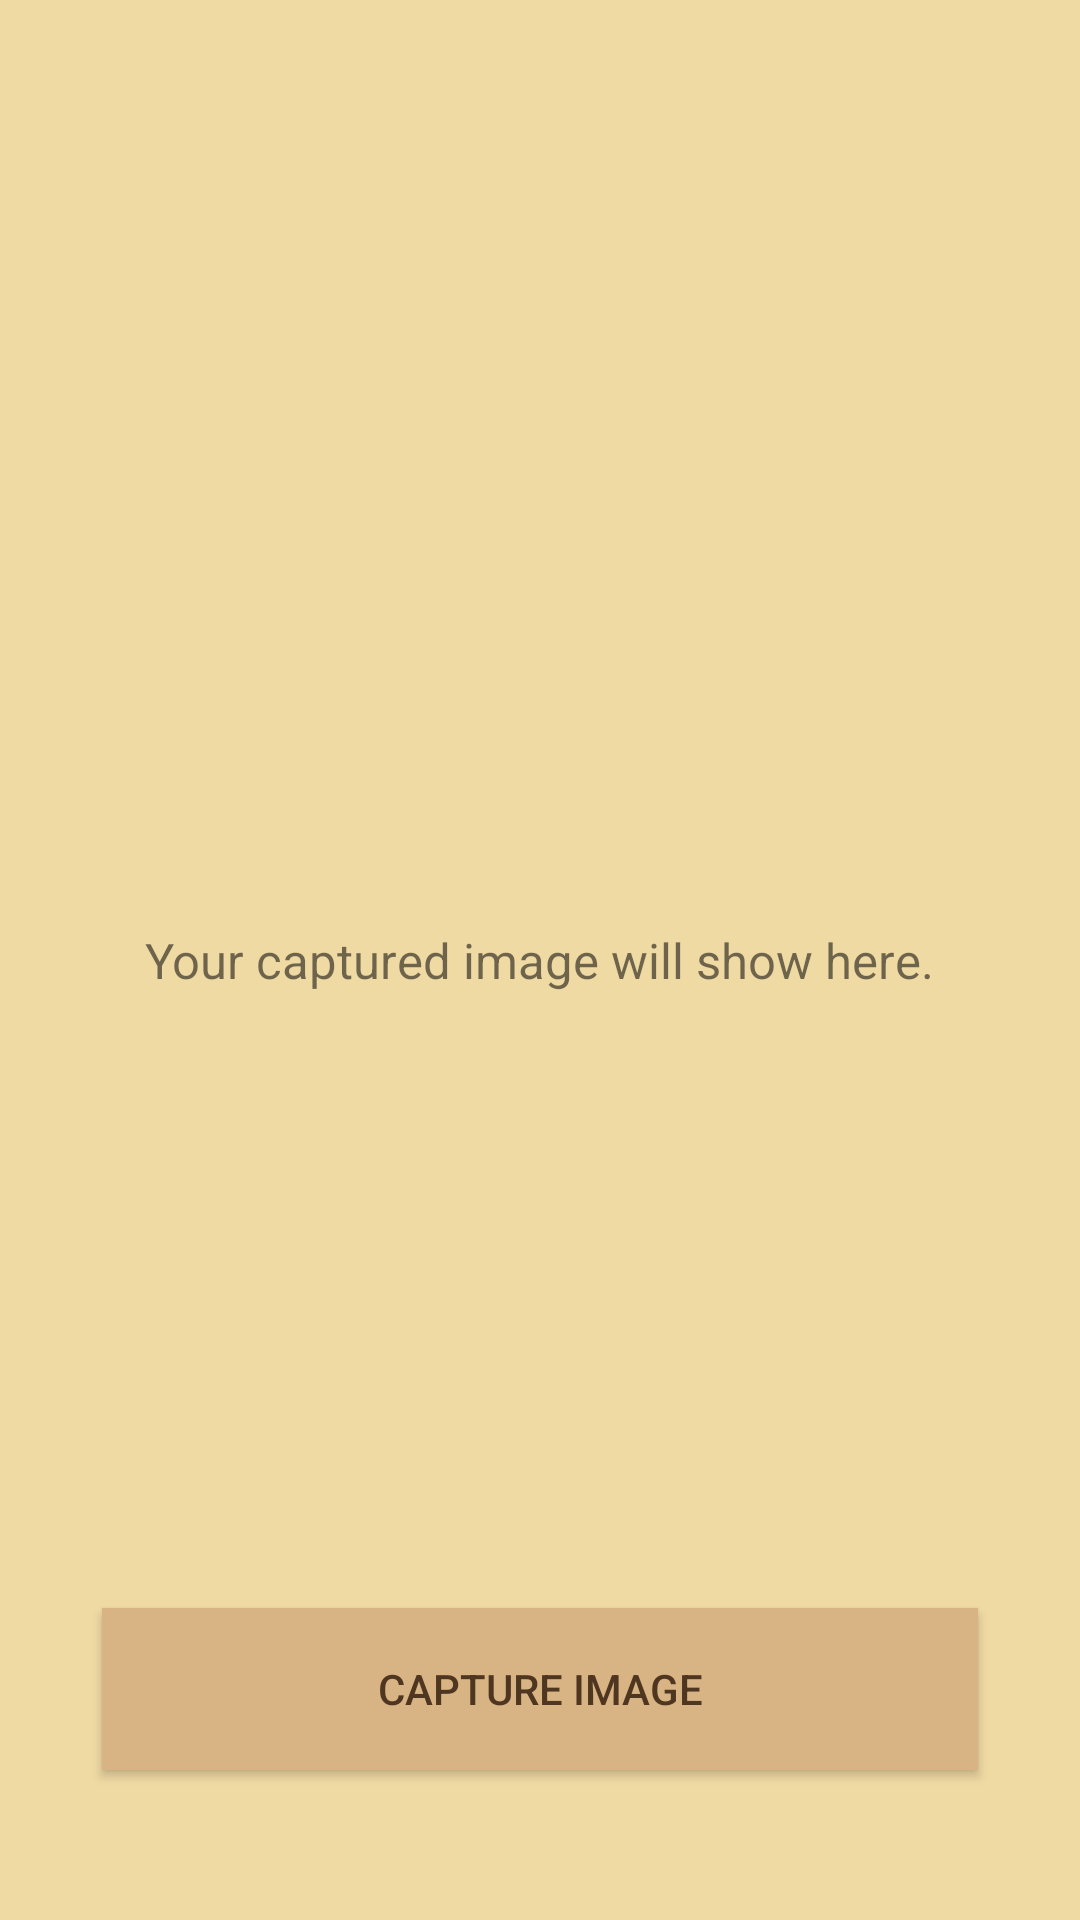

Reconstruct the res/layout file that produces this screen, plus the resources it refers to.
<!-- AndroidManifest.xml: application theme Theme.IBaybayVersion1 -->
<!-- res/layout/activity_capture_image.xml -->
<?xml version="1.0" encoding="utf-8"?>
<RelativeLayout
    xmlns:android="http://schemas.android.com/apk/res/android"
    xmlns:app="http://schemas.android.com/apk/res-auto"
    xmlns:tools="http://schemas.android.com/tools"
    android:layout_width="match_parent"
    android:layout_height="match_parent"
    android:orientation="vertical"
    android:background="@color/background_color"
    tools:context=".CaptureImageActivity">

    <ImageView
        android:id="@+id/capturedImage"
        android:layout_width="match_parent"
        android:layout_height="400dp"
        android:layout_centerInParent="true"
        android:scaleType="centerCrop" />

    <Button
        android:id="@+id/captureBtn"
        android:layout_width="292dp"
        android:layout_height="54dp"
        android:layout_alignParentBottom="true"
        android:layout_centerHorizontal="true"
        android:layout_marginBottom="50dp"
        android:background="@color/button_color"
        android:text="Capture Image"
        android:textColor="@color/buttonText_color"/>

    <TextView
        android:id="@+id/yourImageText"
        android:layout_width="wrap_content"
        android:layout_height="wrap_content"
        android:textSize="8pt"
        android:layout_centerInParent="true"
        android:text="Your captured image will show here."
        android:visibility="visible" />

</RelativeLayout>
<!-- resources referenced by this layout -->
<resources>
  <color name="background_color">#F0DAA4</color>
  <color name="buttonText_color">#4E3620</color>
  <color name="button_color">#D8B384</color>
  <style name="Theme.IBaybayVersion1" parent="Theme.AppCompat.Light.DarkActionBar">
          
          <item name="colorPrimary">@color/purple_500</item>
          <item name="colorPrimaryDark">@color/purple_700</item>
          <item name="colorAccent">@color/teal_200</item>
          
      </style>
  <color name="purple_500">#FF6200EE</color>
  <color name="purple_700">#FF3700B3</color>
  <color name="teal_200">#FF03DAC5</color>
</resources>
